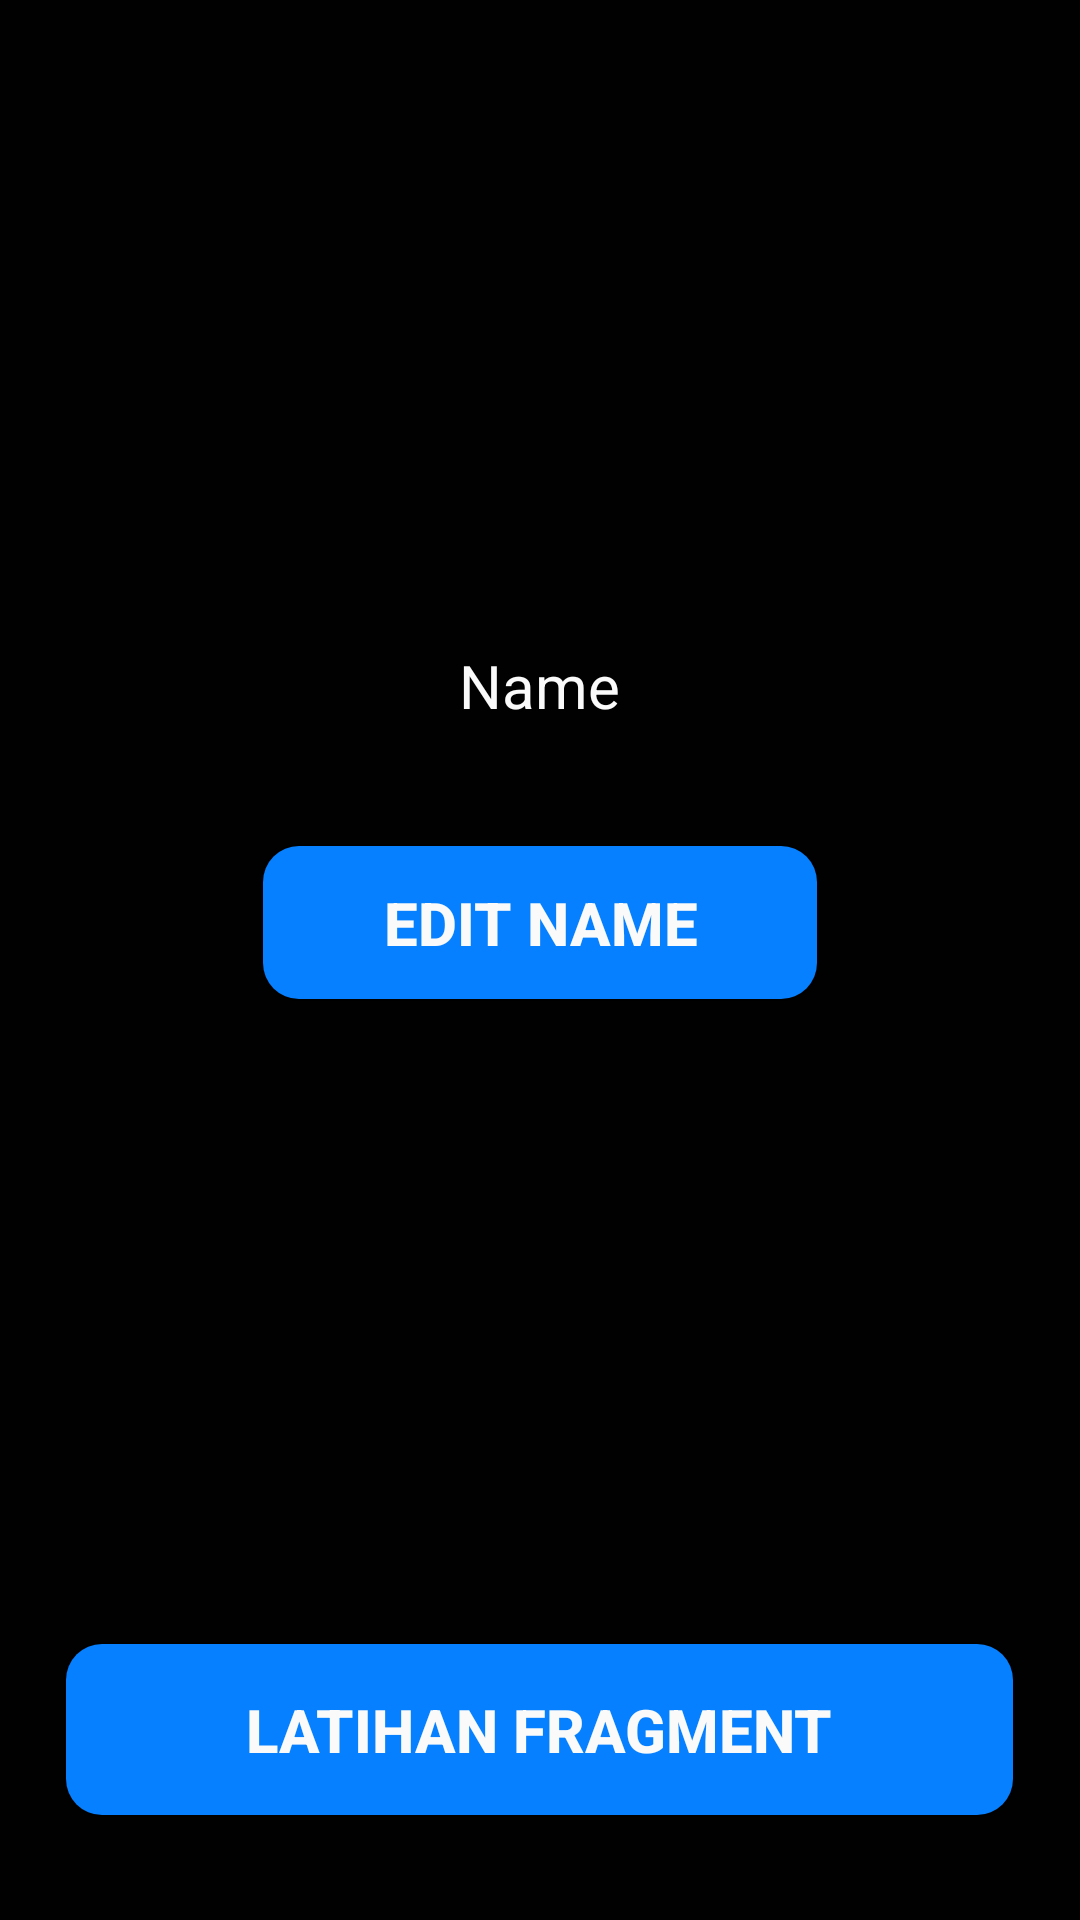

Produce the Android XML layout that renders to this screen, including the resource entries it uses.
<!-- AndroidManifest.xml: application theme Theme.AndroidMateri1Recap -->
<!-- res/layout/fragment_intent_results.xml -->
<?xml version="1.0" encoding="utf-8"?>
<LinearLayout xmlns:android="http://schemas.android.com/apk/res/android"
    xmlns:tools="http://schemas.android.com/tools"
    android:layout_width="match_parent"
    android:layout_height="match_parent"
    android:background="@color/background"
    android:orientation="vertical"
    tools:context=".IntentResults.IntentResultsFragment">

    <LinearLayout
        android:layout_width="match_parent"
        android:layout_height="0dp"
        android:layout_centerInParent="true"
        android:layout_weight="1"
        android:gravity="center"
        android:orientation="vertical">

        <TextView
            android:id="@+id/text_view_result"
            android:layout_width="wrap_content"
            android:layout_height="wrap_content"
            android:layout_marginBottom="40dp"
            android:text="Name"
            android:textColor="@color/white"
            android:textSize="20sp" />

        <Button
            android:id="@+id/btn_edit"
            android:layout_width="wrap_content"
            android:layout_height="wrap_content"
            android:background="@drawable/custom_button"
            android:paddingHorizontal="40dp"
            android:paddingVertical="12dp"
            android:text="Edit Name"
            android:textColor="@color/white"
            android:textSize="20sp"
            android:textStyle="bold" />

    </LinearLayout>

    <Button
        android:id="@+id/next4"
        android:layout_width="wrap_content"
        android:layout_height="wrap_content"
        android:layout_gravity="center"
        android:layout_marginBottom="35dp"
        android:background="@drawable/custom_button"
        android:paddingHorizontal="60dp"
        android:paddingVertical="15dp"
        android:text="Latihan Fragment"
        android:textColor="@color/white"
        android:textStyle="bold"
        android:textSize="20sp" />


</LinearLayout>
<!-- resources referenced by this layout -->
<resources>
  <color name="background">#010101</color>
  <color name="white">#FAFAFA</color>
  <!-- drawable custom_button (drawable) -->
  <?xml version="1.0" encoding="utf-8"?>
  <shape xmlns:android="http://schemas.android.com/apk/res/android"
      android:shape="rectangle" >
  
    <solid android:color="#0680FE" />
    <corners android:radius="12dp" />
  
  </shape>
  <style name="Theme.AndroidMateri1Recap" parent="Theme.MaterialComponents.DayNight.NoActionBar">
              <item name="colorPrimary">@color/accent</item>
              <item name="colorPrimaryVariant">@color/primary</item>
              <item name="colorOnPrimary">@color/white</item>
              
              <item name="colorSecondary">@color/grey</item>
              <item name="colorSecondaryVariant">@color/grey</item>
              <item name="colorOnSecondary">@color/primary</item>
              
              <item name="android:statusBarColor" tools:targetApi="l">?attr/colorPrimaryVariant</item>
              
          
          </style>
  <color name="accent">#0680FE</color>
  <color name="primary">#171717</color>
  <color name="grey">#8B8B8B</color>
</resources>
